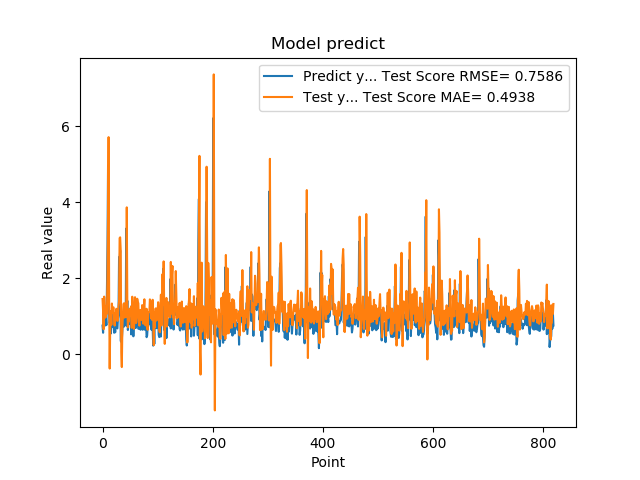

Data behind this chart, as committed beside it:
7.566530108451843262e-01, 1.455416596710803923e+00
5.684260129928588867e-01, 1.130200351133195724e+00
1.201630949974060059e+00, 6.612973723240590518e-01
8.802530169486999512e-01, 1.518310006923818900e+00
8.531429767608642578e-01, 1.294981162007562414e+00
7.591750025749206543e-01, 9.644157639669462823e-01
1.005007982254028320e+00, 9.877704388377041012e-01
7.687720060348510742e-01, 1.271964525870494800e+00
1.740013241767883301e+00, 1.065748426744854704e+00
2.913533687591552734e+00, 2.056642209171503755e+00
4.963075160980224609e+00, 3.616340866717124847e+00
1.471215128898620605e+00, 5.707796129003525287e+00
1.000648975372314453e+00, 1.400950245609002165e+00
8.220189809799194336e-01, -3.719452444317300488e-01
9.362199902534482643e-01, 8.288241409402756776e-01
5.486897230148315430e-01, 1.137820384106891236e+00
1.111255049705505371e+00, 7.789481165489122727e-01
7.148039937019348145e-01, 1.336936706037560763e+00
1.052167057991027832e+00, 1.103068626452851531e+00
8.955980539321898304e-01, 1.213511671617085064e+00
7.769405245780944824e-01, 1.235352537620947766e+00
5.699509978294372559e-01, 9.408896282716265880e-01
8.244060277938842773e-01, 7.555577202344310184e-01
5.800840258598327637e-01, 1.075622629145291054e+00
9.488009810447691761e-01, 9.083960986780431623e-01
7.918390035629272461e-01, 1.200032887102949974e+00
6.937990188598632812e-01, 1.161147013616793622e+00
6.834830045700073242e-01, 8.773298414459996808e-01
9.433320164680479847e-01, 9.205576165446081038e-01
1.032713770866394043e+00, 1.259476076038282377e+00
2.556216001510620117e+00, 1.394650227018288335e+00
2.464895963668823242e+00, 3.053569136063353895e+00
2.728049993515014204e+00, 3.075440642418348247e+00
3.558506965637206476e-01, 2.730875177051733882e+00
3.262020051479339600e-01, 6.380503185575794878e-02
3.781589865684509277e-01, -3.325568394139670758e-01
6.306380033493041992e-01, 7.123113828089827626e-01
8.854129910469055176e-01, 1.020560144721324836e+00
9.743152856826782227e-01, 1.319142442154241479e+00
7.307389974594116211e-01, 1.343274551575690756e+00
9.521890282630921520e-01, 9.659097669989680224e-01
1.011654973030090332e+00, 1.157410385024943089e+00
7.643579840660095215e-01, 1.351576891215086951e+00
3.306220054626464844e+00, 9.806789681308388795e-01
7.543110251426696777e-01, 3.863067248601729897e+00
1.409499049186706321e+00, 1.294747500171844701e+00
6.401469707489013672e-01, 7.106980503463089516e-01
8.640019893646240234e-01, 9.632461942582392078e-01
8.469420075416564941e-01, 8.642104581855548640e-01
7.976629734039306641e-01, 1.190344245355328123e+00
9.555831551551821068e-01, 1.038183247587836977e+00
9.546210169792175293e-01, 1.221788106072888569e+00
5.251880288124084473e-01, 1.258266892894703837e+00
1.275226235389709695e+00, 6.980942454586643864e-01
8.355640172958374023e-01, 1.515599101915061420e+00
7.640249729156494141e-01, 1.269524789922442443e+00
4.752210080623626154e-01, 8.263339736244355027e-01
7.414129972457885742e-01, 6.703689904221288298e-01
1.069700956344604492e+00, 9.753696045127551173e-01
7.892770171165466309e-01, 1.502685618992428918e+00
6.914690136909484863e-01, 1.103723240494835833e+00
... 759 more rows
